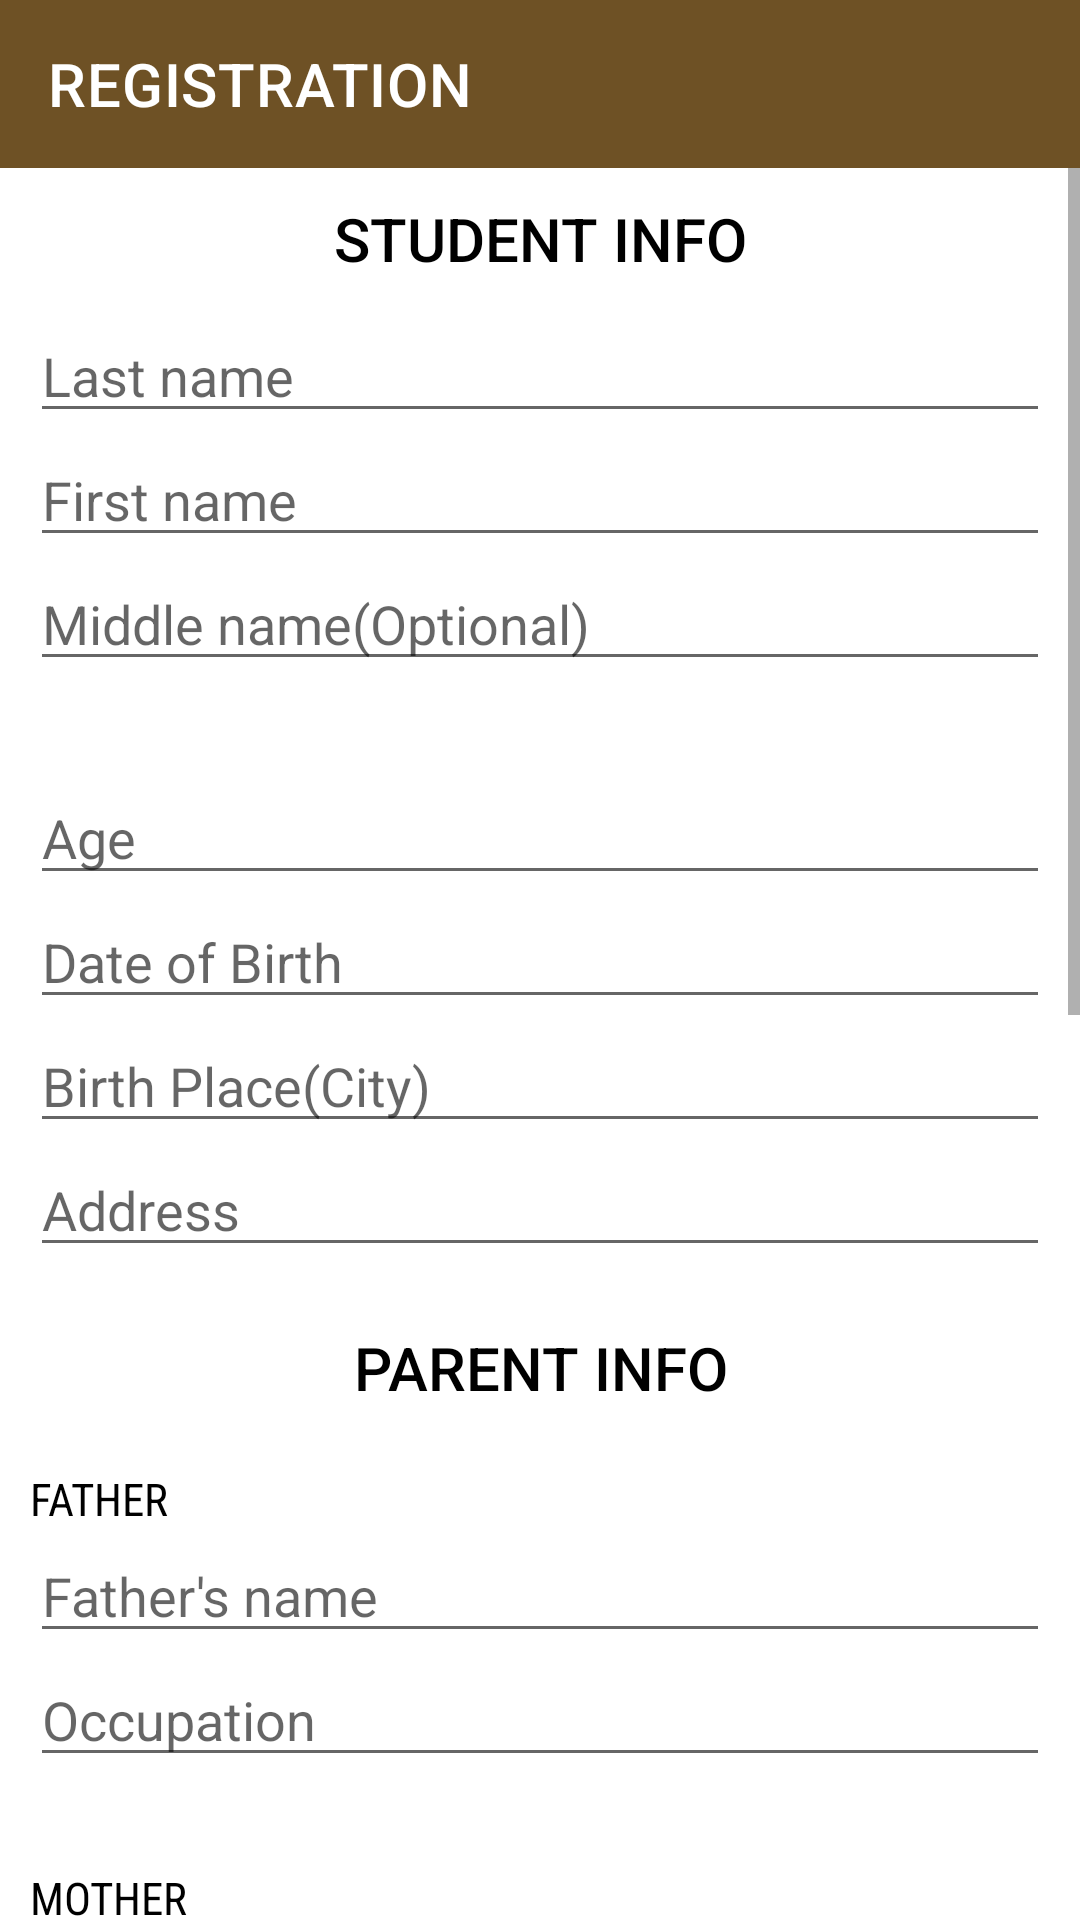

Android layout source for this screen:
<!-- AndroidManifest.xml: application theme Theme.RegistrationAndAssessment -->
<!-- res/layout/activity_registration.xml -->
<?xml version="1.0" encoding="utf-8"?>
<LinearLayout xmlns:android="http://schemas.android.com/apk/res/android"
    xmlns:app="http://schemas.android.com/apk/res-auto"
    xmlns:tools="http://schemas.android.com/tools"
    android:layout_width="match_parent"
    android:layout_height="match_parent"
    tools:context=".RegistrationActivity"
    android:background="@color/white"
    android:orientation="vertical">
<androidx.appcompat.widget.Toolbar
    android:layout_width="match_parent"
    android:layout_height="wrap_content"
    android:id="@+id/toolbar"
    android:background="#6E5125"
    android:theme="@style/ThemeOverlay.AppCompat.Dark.ActionBar"
    app:title="REGISTRATION"/>
    <ScrollView
        android:layout_width="match_parent"
        android:layout_height="match_parent">
        <LinearLayout
            android:layout_width="match_parent"
            android:layout_height="match_parent"
            android:orientation="vertical">
            <TextView
                android:layout_width="match_parent"
                android:layout_height="wrap_content"
                android:fontFamily="sans-serif-medium"
                android:text="STUDENT INFO"
                android:layout_marginTop="10dp"
                android:gravity="center"
                android:textSize="20dp"
                android:textColor="@color/black"/>
        <LinearLayout
                android:layout_width="match_parent"
                android:layout_height="wrap_content"
                android:orientation="vertical"
                android:padding="10dp">
            <EditText
                android:id="@+id/lnametxt"
                android:layout_width="match_parent"
                android:layout_height="wrap_content"
                android:textColor="@color/black"
                android:hint="Last name"/>
            <EditText
                android:id="@+id/fnametxt"
                android:layout_width="match_parent"
                android:layout_height="wrap_content"
                android:textColor="@color/black"
                android:hint="First name"/>
            <EditText
                android:id="@+id/mnametxt"
                android:layout_width="match_parent"
                android:layout_height="wrap_content"
                android:textColor="@color/black"
                android:hint="Middle name(Optional)"/>
            <EditText
                android:id="@+id/agetxt"
                android:layout_marginTop="30dp"
                android:layout_width="match_parent"
                android:layout_height="wrap_content"
                android:textColor="@color/black"
                android:hint="Age"
                android:inputType="number"/>
            <EditText
                android:id="@+id/dobtxt"
                android:layout_width="match_parent"
                android:layout_height="wrap_content"
                android:focusable="false"
                android:textColor="@color/black"
                android:hint="Date of Birth"/>
            <EditText
                android:id="@+id/birthplacetxt"
                android:layout_width="match_parent"
                android:textColor="@color/black"
                android:layout_height="wrap_content"
                android:hint="Birth Place(City)"/>
            <EditText
                android:id="@+id/addresstxt"
                android:layout_width="match_parent"
                android:layout_height="wrap_content"
                android:textColor="@color/black"
                android:hint="Address"/>
        </LinearLayout>
        <TextView
            android:layout_width="match_parent"
            android:layout_height="wrap_content"
            android:text="PARENT INFO"
            android:fontFamily="sans-serif-medium"
            android:layout_marginTop="10dp"
            android:gravity="center"
            android:textSize="20dp"
            android:textColor="@color/black"/>
        <LinearLayout
            android:layout_width="match_parent"
            android:layout_height="wrap_content"
            android:orientation="vertical"
            android:padding="10dp">

            <TextView
                android:layout_marginTop="10dp"
                android:layout_width="match_parent"
                android:layout_height="wrap_content"
                android:textColor="@color/black"
                android:fontFamily="sans-serif-condensed"
                android:textSize="15dp"
                android:text="FATHER"/>
            <EditText
                android:id="@+id/fathersNameTxt"
                android:layout_width="match_parent"
                android:layout_height="wrap_content"
                android:textColor="@color/black"
                android:hint="Father's name"/>
            <EditText
                android:id="@+id/fOccupationTxt"
                android:layout_width="match_parent"
                android:layout_height="wrap_content"
                android:textColor="@color/black"
                android:hint="Occupation"/>


            <TextView
                android:layout_marginTop="30dp"
                android:layout_width="match_parent"
                android:layout_height="wrap_content"
                android:textColor="@color/black"
                android:fontFamily="sans-serif-condensed"
                android:textSize="15dp"
                android:text="MOTHER"/>
            <EditText
                android:id="@+id/mothersNameTxt"
                android:layout_width="match_parent"
                android:layout_height="wrap_content"
                android:textColor="@color/black"
                android:hint="Mother's name"/>
            <EditText
                android:id="@+id/mOccupationTxt"
                android:layout_width="match_parent"
                android:layout_height="wrap_content"
                android:textColor="@color/black"
                android:hint="Occupation"/>
        </LinearLayout>
        <TextView
            android:layout_width="match_parent"
            android:layout_height="wrap_content"
            android:text="EDUCATIONAL BACKGROUND"
            android:fontFamily="sans-serif-medium"
            android:layout_marginTop="10dp"
            android:gravity="center"
            android:textSize="20dp"
            android:textColor="@color/black"/>
        <LinearLayout
            android:layout_width="match_parent"
            android:layout_height="wrap_content"
            android:orientation="vertical"
            android:padding="10dp">

            <TextView
                android:layout_width="match_parent"
                android:layout_height="wrap_content"
                android:textColor="@color/black"
                android:layout_marginTop="10dp"
                android:fontFamily="sans-serif-condensed"
                android:textSize="15dp"
                android:text="Secondary Education"/>
            <EditText
                android:id="@+id/ElemTxt"
                android:layout_width="match_parent"
                android:layout_height="wrap_content"
                android:textColor="@color/black"
                android:hint="School Name"/>
            <EditText
                android:id="@+id/ElemAddTxt"
                android:layout_width="match_parent"
                android:layout_height="wrap_content"
                android:textColor="@color/black"
                android:hint="Address"/>

            <TextView
                android:layout_marginTop="30dp"
                android:layout_width="match_parent"
                android:layout_height="wrap_content"
                android:textColor="@color/black"
                android:fontFamily="sans-serif-condensed"
                android:textSize="15dp"
                android:text="Higher Secondary Education"/>
            <EditText
                android:id="@+id/HighTxt"
                android:layout_width="match_parent"
                android:layout_height="wrap_content"
                android:textColor="@color/black"
                android:hint="School Name"/>
            <EditText
                android:id="@+id/HighAddTxt"
                android:layout_width="match_parent"
                android:layout_height="wrap_content"
                android:textColor="@color/black"
                android:hint="Address"/>
        </LinearLayout>
            <TextView
                android:layout_width="match_parent"
                android:layout_height="wrap_content"
                android:text="COURSE"
                android:fontFamily="sans-serif-medium"
                android:layout_marginTop="10dp"
                android:gravity="center"
                android:textSize="20dp"
                android:textColor="@color/black"/>
        <LinearLayout
            android:layout_width="match_parent"
            android:layout_height="wrap_content"
            android:orientation="vertical"
            android:padding="10dp">

            <EditText
                android:id="@+id/courseTxt"
                android:layout_width="match_parent"
                android:layout_height="wrap_content"
                android:focusable="false"
                android:editable="false"
                android:cursorVisible="false"
                android:textColor="@color/black"
                android:hint="Course"/>
            <Spinner
                android:id="@+id/spinner"
                android:layout_width="match_parent"
                android:layout_height="30dp"/>

            <Button
                android:layout_marginTop="50dp"
                android:id="@+id/regBtn"
                android:layout_width="match_parent"
                android:layout_height="wrap_content"
                android:text="REGISTER"/>
        </LinearLayout>
    </LinearLayout>
    </ScrollView>
</LinearLayout>
<!-- resources referenced by this layout -->
<resources>
  <color name="black">#FF000000</color>
  <color name="white">#FFFFFFFF</color>
  <style name="Theme.RegistrationAndAssessment" parent="Theme.MaterialComponents.DayNight.NoActionBar">
          
          <item name="colorPrimary">@color/purple_500</item>
          <item name="colorPrimaryVariant">@color/purple_700</item>
          <item name="colorOnPrimary">@color/white</item>
          
          <item name="colorSecondary">@color/teal_200</item>
          <item name="colorSecondaryVariant">@color/teal_700</item>
          <item name="colorOnSecondary">@color/black</item>
          
          <item name="android:statusBarColor" tools:targetApi="l">?attr/colorPrimaryVariant</item>
          
      </style>
  <color name="purple_500">#FF6200EE</color>
  <color name="purple_700">#FF3700B3</color>
  <color name="teal_200">#FF03DAC5</color>
  <color name="teal_700">#FF018786</color>
</resources>
